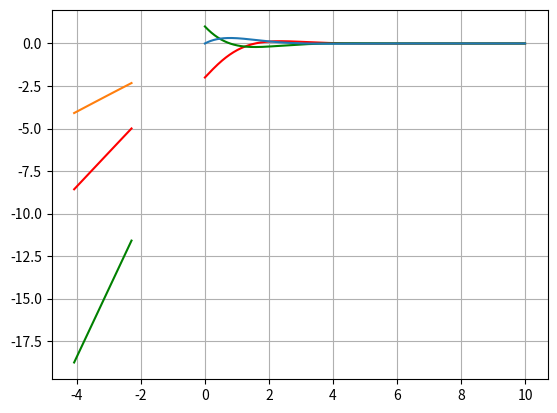

This chart was generated by the following Python code:
import matplotlib.pyplot as plt
import math
import numpy as np
from numpy import linalg
def func(x):
    return np.exp(-x) * np.sin(x)
def dif(x):
    return np.exp(-x) * (np.cos(x) - np.sin(x))


def dudif(x):
    return -np.exp(-x) * 2 * np.cos(x)

def numdif_1(Y, n, h):
    ND = []
    for i in range(0, n):
        if i < n-1:
            ND.append((Y[i+1] - Y[i]) / h)
        else:
            ND.append((Y[i] - Y[i-1]) / h)
    return np.array(ND)

def numdif(Y, n, h):
    ND = []
    for i in range(0, n):
        if i == 0:
            ND.append((-3 / 2 * Y[0] + 2 * Y[1] - 1 / 2 * Y[2]) / h)
        elif i == n-1:
            ND.append((3 / 2 * Y[n-2] - 2 * Y[n-2] + 1 / 2 * Y[n-1]) / h)
        else:
            ND.append((Y[i+1] - Y[i-1]) / (2 * h))
    return np.array(ND)
def numdudif(Y_1, n, h):
    ND = []
    X = np.linspace(a - 2 * h, b + 2 * h, n + 4)
    Y = func(X)
    for i in range(2,n+2):
        ND.append(( -Y[i - 2] + 16 * Y[i - 1] - 30 * Y[i] + 16 * Y[i + 1] - Y[i +2]) / (12 * h*h))
    return np.array(ND)


a = 0.
b = 10.
sruv = []
sruv1 = []
sruv2 = []
h = []
for n in range(0, 100):

    k = 100 + n * 5
    h.append((b - a) / (k-1))
    X = np.linspace(a, b, k)
    Y = func(X)
    NDD = numdudif(Y, k, h[n])
    ND = numdif(Y, k, h[n])
    DD = dudif(X)
    D = dif(X)
    ND1 = numdif_1(Y, k, h[n])
    delt = []
    delt1=[]
    delt2 = []
    for i in range(0, k):
        delt.append(np.abs(DD[i] - NDD[i]))
    sruv.append(np.array(delt).max())
    for i in range(0, k):
        delt1.append(np.abs(D[i] - ND[i]))
    sruv1.append((np.array(delt1).max()))
    for i in range(0, k):
        delt2.append(np.abs(D[i] - ND1[i]))
    sruv2.append((np.array(delt2).max()))
print(NDD)
print(ND - D)
plt.plot(X, NDD, color = 'red')
plt.plot(X, ND, color = 'g')
plt.plot(X, Y)

plt.show()
plt.plot(np.log(h), np.log(sruv1), color = 'red')
plt.plot(np.log(h), np.log(sruv), color = 'green')
plt.plot(np.log(h), np.log(sruv2))
X = np.log(h)
Y1 = np.log(sruv1)
Y2 = np.log(sruv)
Y3 = np.log(sruv2)
A1 = np.concatenate([np.ones(len(h)).reshape(-1,1), X.reshape(-1,1)], axis=1)

w1 = np.linalg.inv(A1.T @ A1) @ A1.T @ Y1
w2 = np.linalg.inv(A1.T @ A1) @ A1.T @ Y2
w3 = np.linalg.inv(A1.T @ A1) @ A1.T @ Y3
print(w1)
print(w2)
print(w3)
plt.grid(True)
plt.show()

